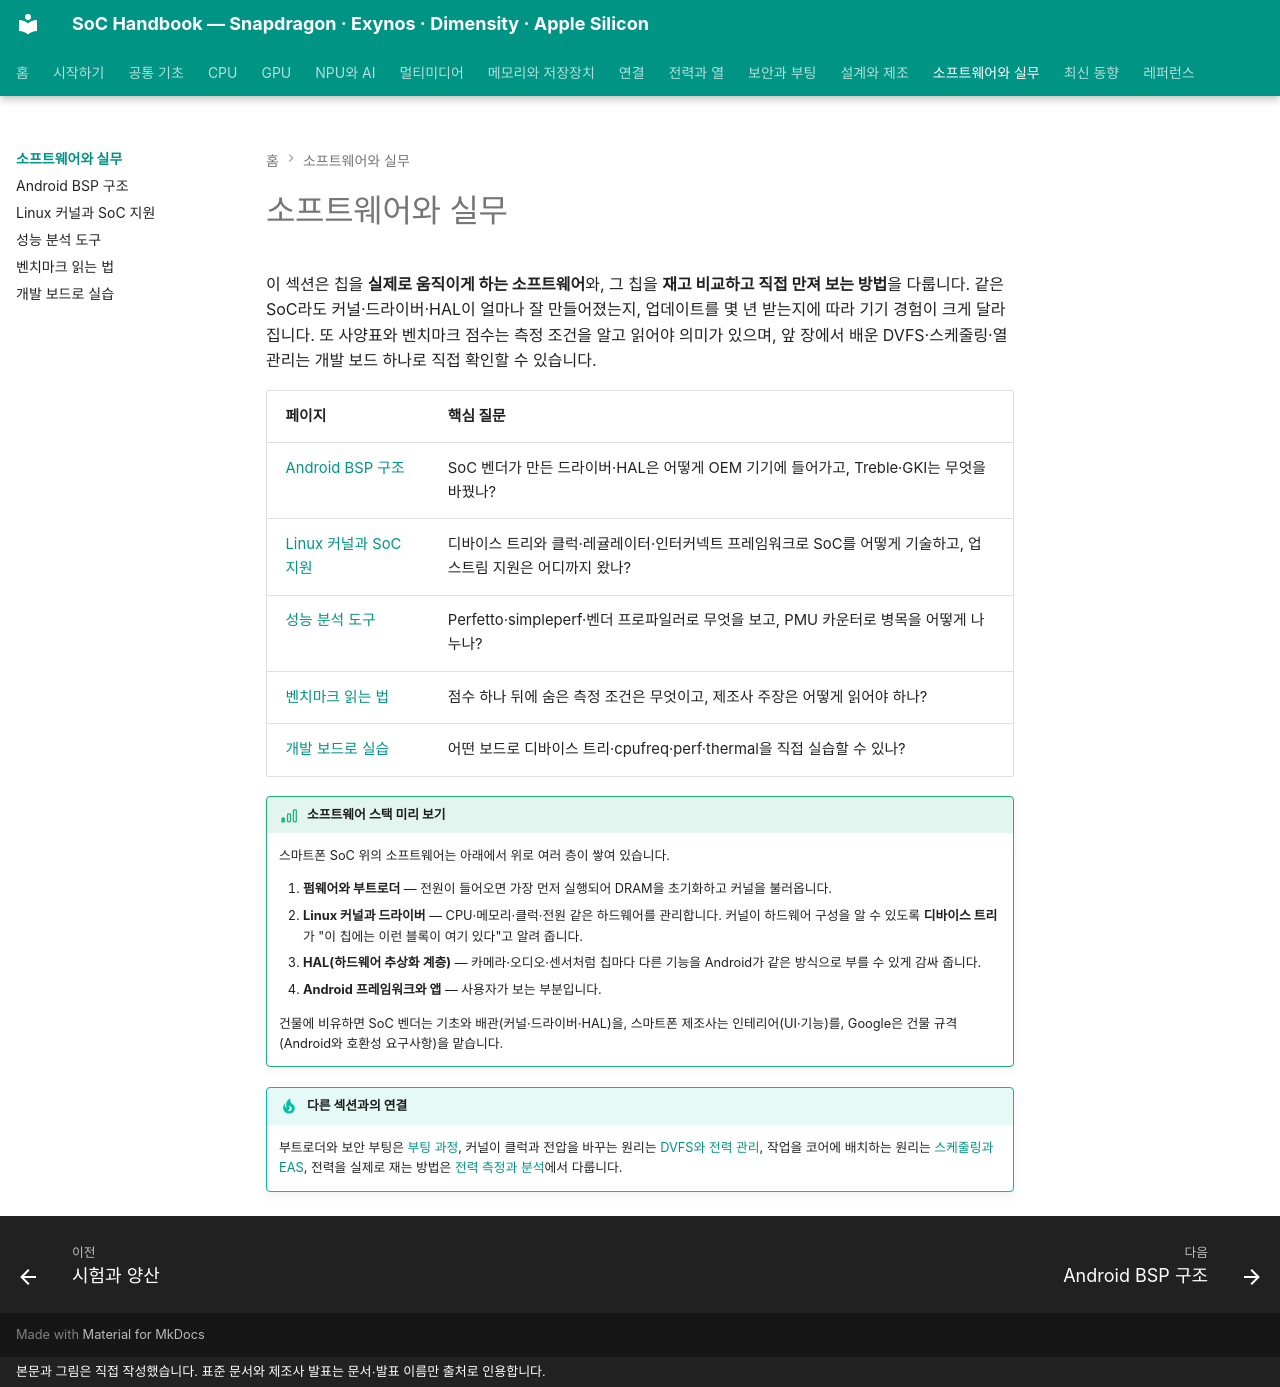

repository: goodhosup/soc · page: software/index.html · generator: mkdocs · copyright: 본문과 그림은 직접 작성했습니다. 표준 문서와 제조사 발표는 문서·발표 이름만 출처로 인용합니다.

# 소프트웨어와 실무

이 섹션은 칩을 **실제로 움직이게 하는 소프트웨어**와, 그 칩을 **재고 비교하고 직접 만져 보는 방법**을 다룹니다. 같은 SoC라도 커널·드라이버·HAL이 얼마나 잘 만들어졌는지, 업데이트를 몇 년 받는지에 따라 기기 경험이 크게 달라집니다. 또 사양표와 벤치마크 점수는 측정 조건을 알고 읽어야 의미가 있으며, 앞 장에서 배운 DVFS·스케줄링·열 관리는 개발 보드 하나로 직접 확인할 수 있습니다.

| 페이지 | 핵심 질문 |
|---|---|
| [Android BSP 구조](android-bsp.md) | SoC 벤더가 만든 드라이버·HAL은 어떻게 OEM 기기에 들어가고, Treble·GKI는 무엇을 바꿨나? |
| [Linux 커널과 SoC 지원](linux-kernel.md) | 디바이스 트리와 클럭·레귤레이터·인터커넥트 프레임워크로 SoC를 어떻게 기술하고, 업스트림 지원은 어디까지 왔나? |
| [성능 분석 도구](profiling.md) | Perfetto·simpleperf·벤더 프로파일러로 무엇을 보고, PMU 카운터로 병목을 어떻게 나누나? |
| [벤치마크 읽는 법](benchmarks.md) | 점수 하나 뒤에 숨은 측정 조건은 무엇이고, 제조사 주장은 어떻게 읽어야 하나? |
| [개발 보드로 실습](dev-boards.md) | 어떤 보드로 디바이스 트리·cpufreq·perf·thermal을 직접 실습할 수 있나? |

!!! basic "소프트웨어 스택 미리 보기"
    스마트폰 SoC 위의 소프트웨어는 아래에서 위로 여러 층이 쌓여 있습니다.

    1. **펌웨어와 부트로더** — 전원이 들어오면 가장 먼저 실행되어 DRAM을 초기화하고 커널을 불러옵니다.
    2. **Linux 커널과 드라이버** — CPU·메모리·클럭·전원 같은 하드웨어를 관리합니다. 커널이 하드웨어 구성을 알 수 있도록 **디바이스 트리**가 "이 칩에는 이런 블록이 여기 있다"고 알려 줍니다.
    3. **HAL(하드웨어 추상화 계층)** — 카메라·오디오·센서처럼 칩마다 다른 기능을 Android가 같은 방식으로 부를 수 있게 감싸 줍니다.
    4. **Android 프레임워크와 앱** — 사용자가 보는 부분입니다.

    건물에 비유하면 SoC 벤더는 기초와 배관(커널·드라이버·HAL)을, 스마트폰 제조사는 인테리어(UI·기능)를, Google은 건물 규격(Android와 호환성 요구사항)을 맡습니다.

!!! tip "다른 섹션과의 연결"
    부트로더와 보안 부팅은 [부팅 과정](../security/boot.md), 커널이 클럭과 전압을 바꾸는 원리는 [DVFS와 전력 관리](../power/dvfs.md), 작업을 코어에 배치하는 원리는 [스케줄링과 EAS](../cpu/scheduling.md), 전력을 실제로 재는 방법은 [전력 측정과 분석](../power/measurement.md)에서 다룹니다.
